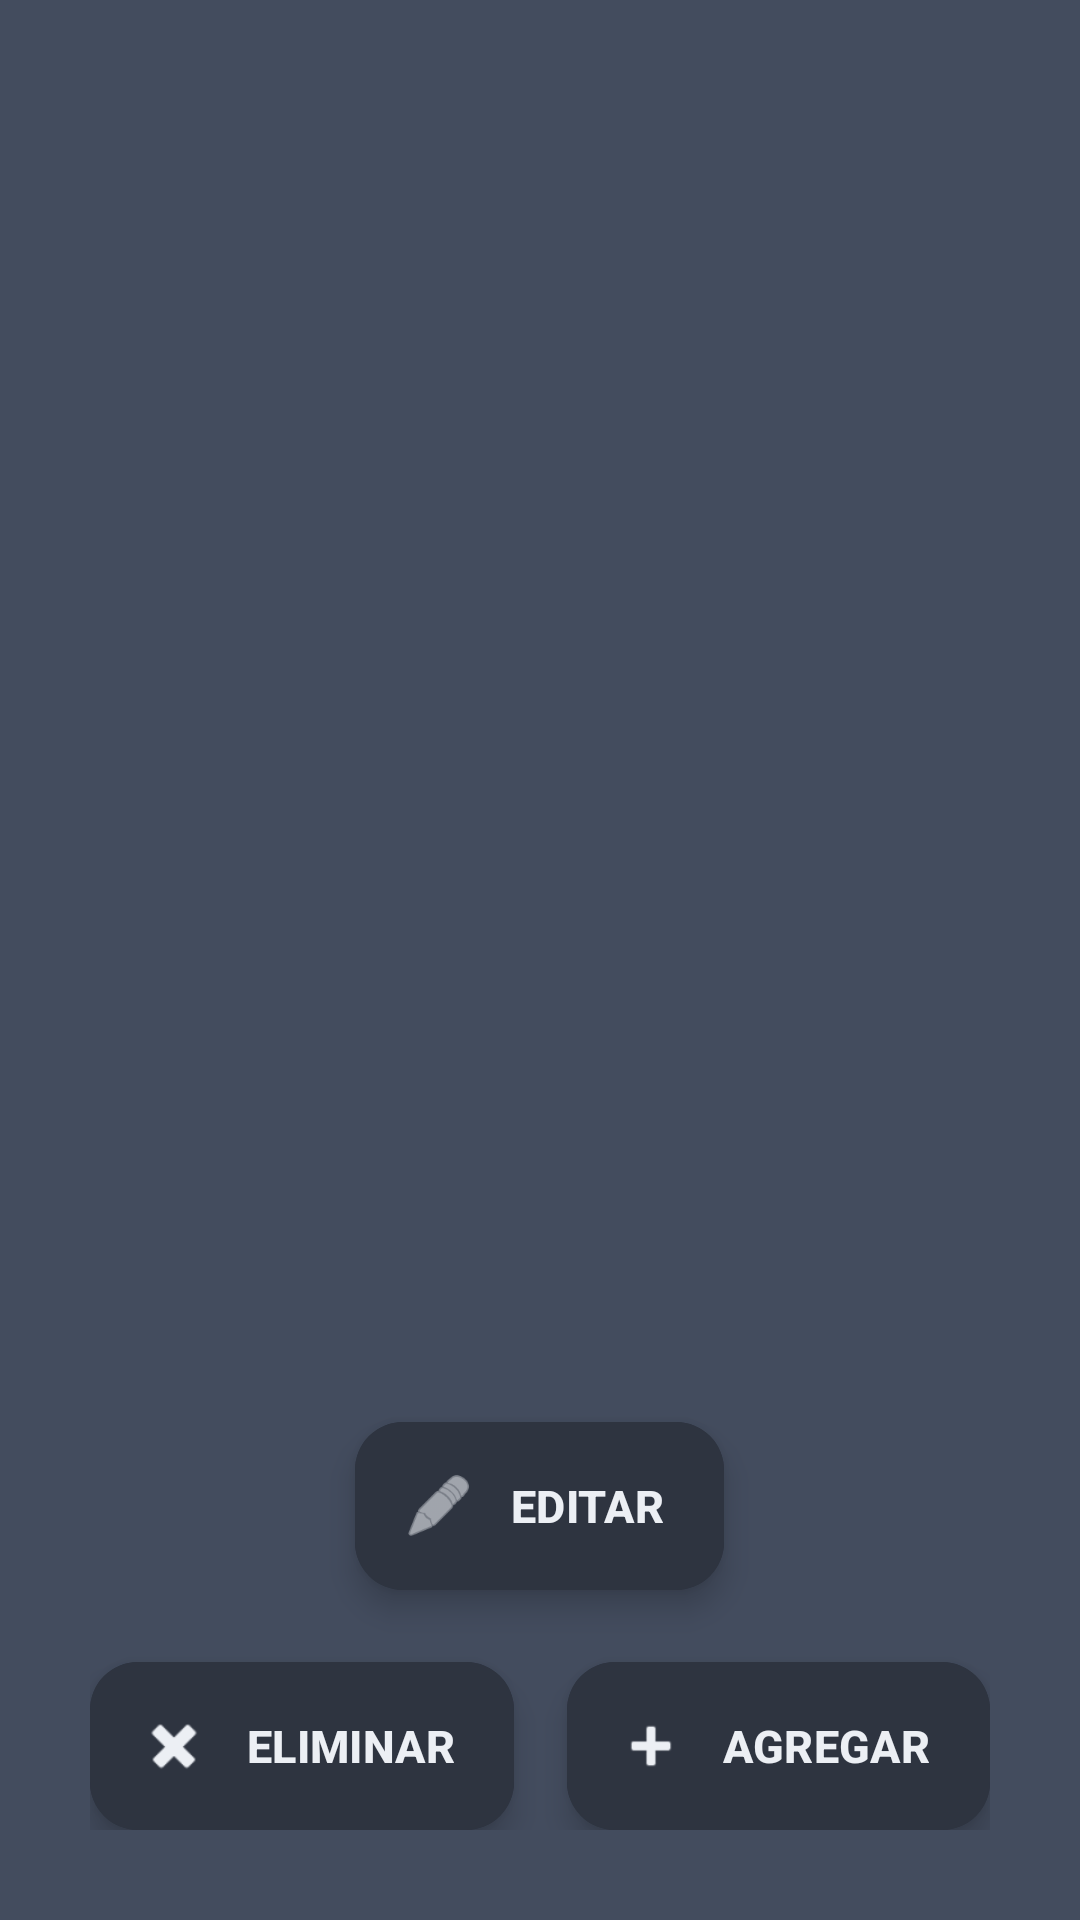

Layout XML and referenced resources for this Android screen:
<!-- AndroidManifest.xml: application theme Theme.Habits -->
<!-- res/layout/fragment_habitos.xml -->
<?xml version="1.0" encoding="utf-8"?>
<FrameLayout xmlns:android="http://schemas.android.com/apk/res/android"
    xmlns:app="http://schemas.android.com/apk/res-auto"
    xmlns:tools="http://schemas.android.com/tools"
    android:layout_width="match_parent"
    android:layout_height="match_parent"
    android:background="@color/nord2"
    android:padding="30dp"
    tools:context=".fragments.HabitosFragment">

    <androidx.cardview.widget.CardView
        android:id="@+id/cVHabits"
        android:layout_width="wrap_content"
        android:layout_height="wrap_content"
        android:layout_gravity="start"
        app:cardBackgroundColor="@color/nord0"
        app:cardCornerRadius="12dp"/>

    <androidx.recyclerview.widget.RecyclerView
        android:id="@+id/rVHabits"
        android:layout_width="match_parent"
        android:layout_height="wrap_content"
        android:layout_gravity="center"
        android:layout_marginHorizontal="32dp">


    </androidx.recyclerview.widget.RecyclerView>

    <com.google.android.material.floatingactionbutton.ExtendedFloatingActionButton
        android:id="@+id/efabAddHabits"
        android:layout_width="wrap_content"
        android:layout_height="wrap_content"
        android:layout_gravity="end|bottom"
        android:backgroundTint="@color/nord0"
        android:text="@string/add"
        android:textAllCaps="true"
        android:textColor="@color/nord6"
        android:textSize="15sp"
        android:textStyle="bold"
        app:icon="@android:drawable/ic_input_add"
        app:iconTint="@color/nord6" />

    <com.google.android.material.floatingactionbutton.ExtendedFloatingActionButton
        android:id="@+id/efabDeleteHabits"
        android:layout_width="wrap_content"
        android:layout_height="wrap_content"
        android:layout_gravity="start|bottom"
        android:backgroundTint="@color/nord0"
        android:text="@string/delete"
        android:textAllCaps="true"
        android:textColor="@color/nord6"
        android:textSize="15sp"
        android:textStyle="bold"
        app:icon="@android:drawable/ic_delete"
        app:iconTint="@color/nord6" />

    <com.google.android.material.floatingactionbutton.ExtendedFloatingActionButton
        android:id="@+id/efabEditHabits"
        android:layout_width="wrap_content"
        android:layout_height="wrap_content"
        android:layout_gravity="center|bottom"
        android:backgroundTint="@color/nord0"
        android:text="@string/edit"
        android:textAllCaps="true"
        android:textColor="@color/nord6"
        android:textSize="15sp"
        android:layout_marginBottom="80dp"
        android:textStyle="bold"
        app:icon="@android:drawable/ic_menu_edit"
        app:iconTint="@color/nord6" />

</FrameLayout>
<!-- resources referenced by this layout -->
<resources>
  <color name="nord0">#2E3440</color>
  <color name="nord2">#434C5E</color>
  <color name="nord6">#ECEFF4</color>
  <string name="add">Agregar</string>
  <string name="delete">Eliminar</string>
  <string name="edit">Editar</string>
  <style name="Theme.Habits" parent="Base.Theme.Habits" />
  <style name="Base.Theme.Habits" parent="Theme.Material3.DayNight.NoActionBar">
          
          
      </style>
</resources>
